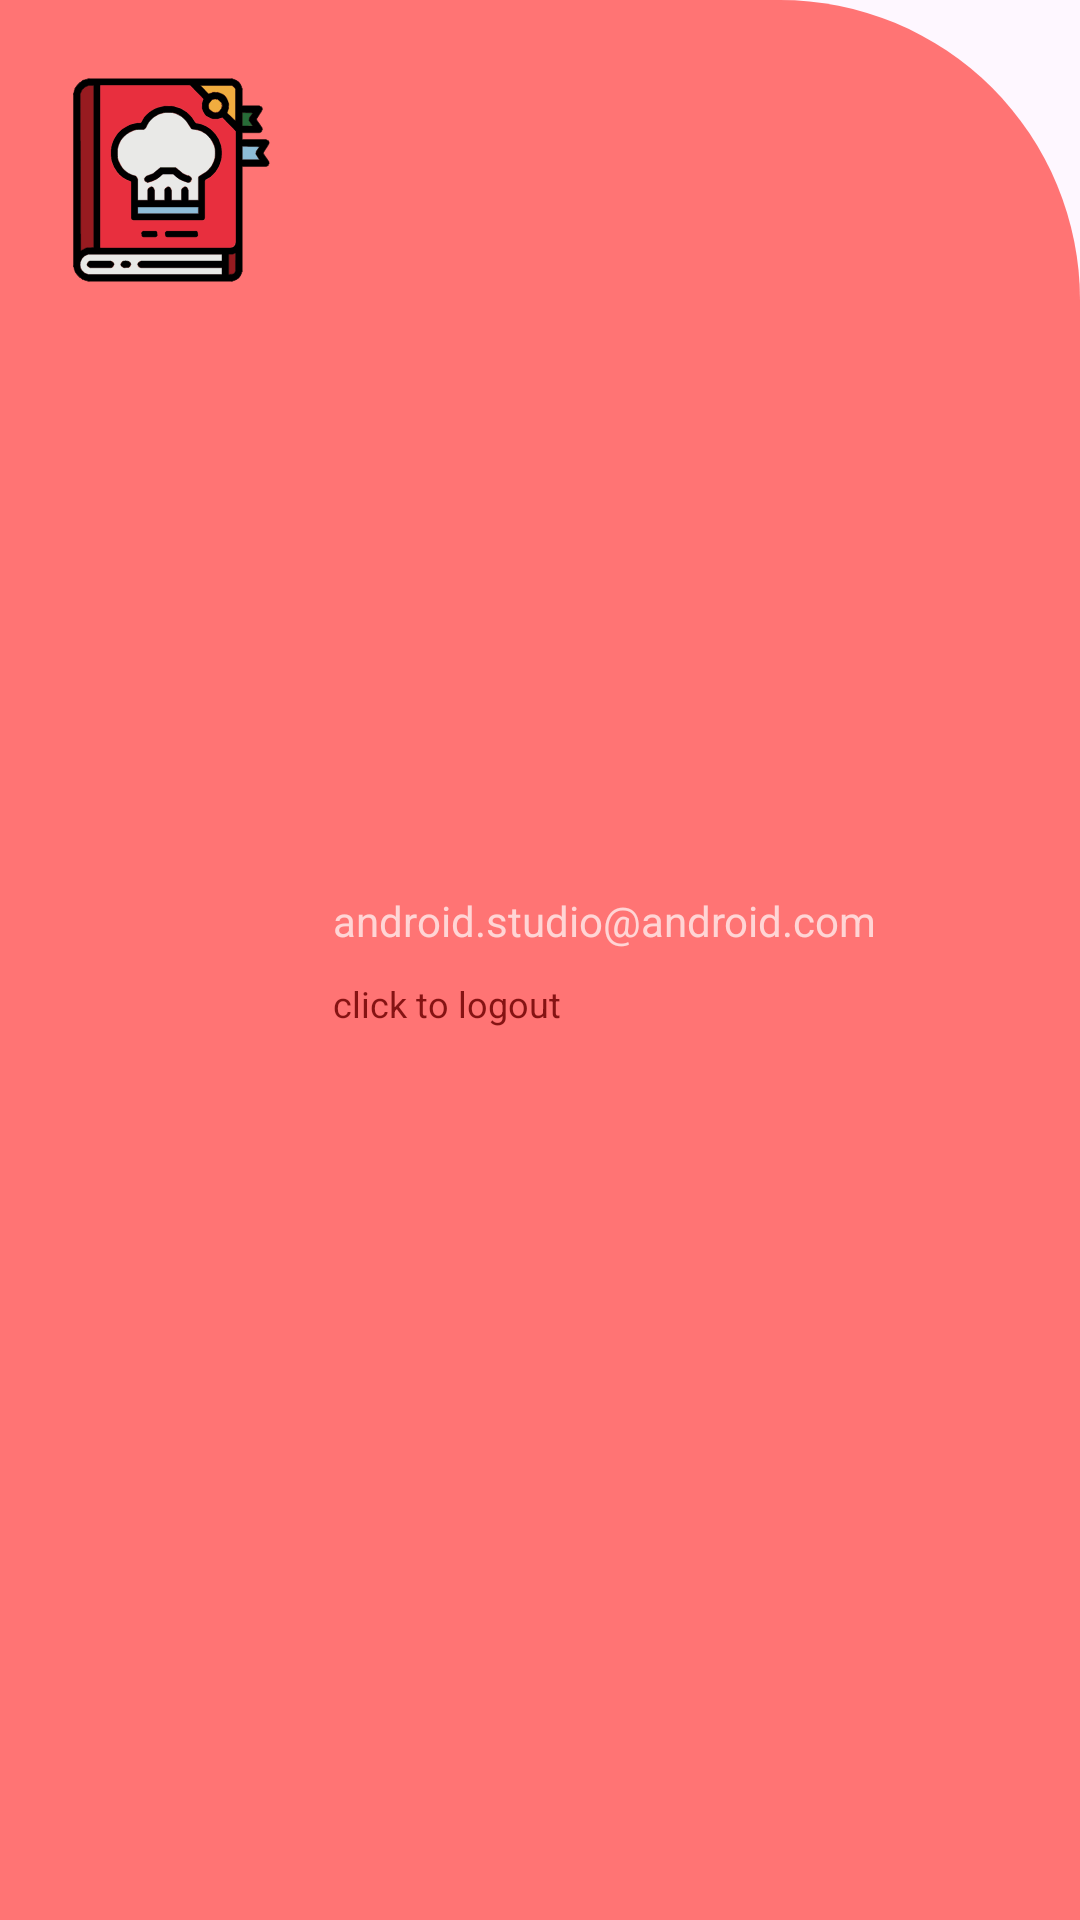

Produce the Android XML layout that renders to this screen, including the resource entries it uses.
<!-- AndroidManifest.xml: application theme Theme.TasteExplorer -->
<!-- res/layout/nav_header_main.xml -->
<?xml version="1.0" encoding="utf-8"?>
<LinearLayout xmlns:android="http://schemas.android.com/apk/res/android"
    xmlns:app="http://schemas.android.com/apk/res-auto"
    android:layout_width="match_parent"
    android:layout_height="@dimen/nav_header_height"
    android:background="@drawable/side_nav_bar"
    android:gravity="bottom"
    android:orientation="horizontal"
    android:paddingLeft="@dimen/activity_horizontal_margin"
    android:paddingTop="@dimen/activity_vertical_margin"
    android:paddingRight="@dimen/activity_horizontal_margin"
    android:paddingBottom="@dimen/activity_vertical_margin"
    android:theme="@style/ThemeOverlay.AppCompat.Dark"
    android:layoutDirection="ltr">

    <ImageView
        android:id="@+id/nav_IMG_profile"
        android:layout_width="80dp"
        android:layout_height="80dp"
        android:contentDescription="@string/nav_header_desc"
        android:paddingTop="@dimen/nav_header_vertical_spacing"
        android:layout_gravity="left"
        app:srcCompat="@drawable/icon" />

    <LinearLayout
        android:layout_width="wrap_content"
        android:layout_height="wrap_content"
        android:orientation="vertical"
        android:layout_gravity="center"
        android:layout_marginLeft="15dp"
        >

        <TextView
            android:id="@+id/nav_TXT_email"
            android:layout_width="wrap_content"
            android:layout_height="wrap_content"
            android:text="@string/nav_header_subtitle" />

        <TextView
            android:id="@+id/nav_TXT_logout"
            android:layout_width="wrap_content"
            android:layout_height="wrap_content"
            android:layout_marginTop="10dp"
            android:textSize="12sp"
            android:textColor="#851313"
            android:text="click to logout" />

    </LinearLayout>



</LinearLayout>
<!-- resources referenced by this layout -->
<resources>
  <dimen name="activity_horizontal_margin">16dp</dimen>
  <dimen name="activity_vertical_margin">16dp</dimen>
  <dimen name="nav_header_height">120dp</dimen>
  <dimen name="nav_header_vertical_spacing">8dp</dimen>
  <!-- drawable icon: vector/xml drawable (drawable, 60953 chars, omitted) -->
  <!-- drawable side_nav_bar (drawable) -->
  <shape xmlns:android="http://schemas.android.com/apk/res/android"
      android:shape="rectangle">
      <corners
          android:topRightRadius="100dp"
          />
      <gradient
          android:angle="135"
          android:centerColor="#FF7474"
          android:endColor="#FF7474"
          android:startColor="#FF7474"
          android:type="linear" />
  </shape>
  <string name="nav_header_desc">Navigation header</string>
  <string name="nav_header_subtitle">android.studio@android.com</string>
  <style name="Theme.TasteExplorer" parent="Base.Theme.TasteExplorer" />
  <style name="Base.Theme.TasteExplorer" parent="Theme.Material3.DayNight.NoActionBar">
          
  
      </style>
</resources>
